4-way image classification set "ecg_image_data" from GitHub (nithishthammatam/final_project_02); label vocabulary: fusion beat, normal beat, supraventricular beat, ventricular beat.

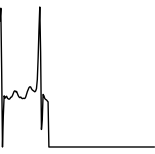
Label: supraventricular beat

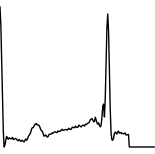
Label: normal beat

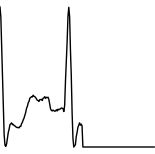
Label: normal beat

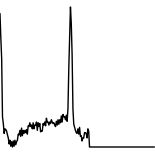
Label: normal beat

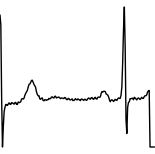
Label: normal beat

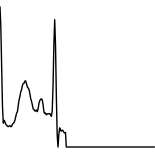
Label: fusion beat
